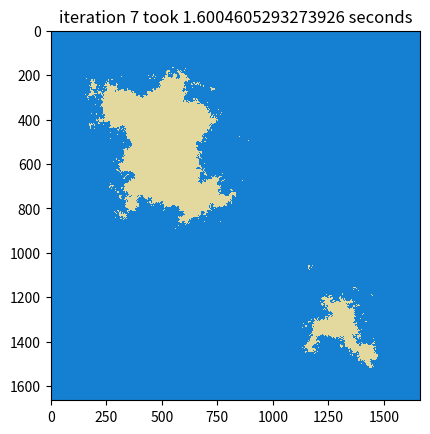

Python code for this plot:
#! /usr/bin/env python
# Copyright 2024 John Hanley. MIT licensed.
# from https://stackoverflow.com/questions/78857047/optimizing-numpy-vectorization-for-map-generation
import time

from matplotlib import colors
from matplotlib import pyplot as plt
import numpy as np


class MapDataGen:
    """
    Procedurally generates a world map and returns a numpy array representation of it.

    Water proceeds from borders to inland.
    Water percentage increases with each iteration.
    """

    def __init__(self, start_size: int, seed: int) -> None:
        """
        Initialize starting world map.

        start_size: size of the map (start_size x start_size).
        seed: used for reproducible randomness.
        """
        # Starting map, filled with 0, start_size by start_size big.
        self.world_map = np.zeros((start_size, start_size), dtype=np.uint8)
        # Random number generator.
        self.rng = np.random.default_rng(seed)
        # List to store border tile indexes.
        self.borders = []
        self.newborders = []

    def add_land(self, land_id, from_index, to_index):
        """
        Add land to the world map at any time and at any map resolution.

        land_id: non-zero uint8, id of the new land tile (0 is reserved for water).
        from_index: starting index (inclusive) for the land area.
        to_index: ending index (exclusive) for the land area.
        """

        row_size, column_size = self.world_map.shape

        from_row = max(0, from_index[0])
        to_row = min(to_index[0], row_size)
        from_col = max(0, from_index[1])
        to_col = min(to_index[1], column_size)

        self.world_map[
            from_row:to_row,
            from_col:to_col,
        ] = land_id

        for row in range(from_row, to_row):
            for column in range(from_col, to_col):
                self.borders.append((row, column))

    def neighbours(self, index, radius) -> np.ndarray:
        """
        Returns neighbour tiles within the given radius of the index.

        index: tuple representing the index of the tile.
        radius: the radius to search for neighbours.
        """

        row_size, column_size = self.world_map.shape
        return self.world_map[
            max(0, index[0] - radius) : min(index[0] + radius + 1, row_size),
            max(0, index[1] - radius) : min(index[1] + radius + 1, column_size),
        ]

    def upscale_map(self) -> np.ndarray:
        """
        Divide each tile into 4 pieces and upscale the map by a factor of 2.

        """
        row, column = self.world_map.shape
        rs, cs = self.world_map.strides
        x = np.lib.stride_tricks.as_strided(
            self.world_map, (row, 2, column, 2), (rs, 0, cs, 0)
        )
        self.newmap = x.reshape(row * 2, column * 2)
        # \/Old version\/.
        # self.newmap = np.repeat(np.repeat(self.worldmap, 2, axis=0), 2, axis=1)

    def check_tile(self, index: tuple):
        """
        Texturize borders and update new borders.

        index: tuple representing the index of the tile to check.
        """
        # Corresponding land id to current working tile.
        tile = self.world_map[index]
        # If tile at the index is surrounded by identical tiles within a 2-tile range.
        if np.all(self.neighbours(index, 2) == tile):
            # Don't store it; this tile cannot become water because it is surrounded by 2-tile wide same land as itself.
            pass
        else:
            # The values of unique tiles and their counts.
            values, counts = np.unique_counts(self.neighbours(index, 1))
            # Randomly change each of the 4 newly descended tiles of the original tile to either water or not.
            for row in range(2):
                for column in range(2):
                    # One of the four descended tile's index.
                    new_tile_index = (index[0] * 2 + row, index[1] * 2 + column)
                    # Calculate the probability of turning into other tiles for descended tiles.
                    probability = counts.astype(np.float16)
                    probability /= np.sum(probability)
                    # Randomly chose a value according to its probability.
                    random = self.rng.choice(values, p=probability)
                    if random == 0:  # If tile at the index became water.
                        # Update it on the new map.
                        self.newmap[new_tile_index] = random
                        # Don't store it because it is a water tile and no longer a border tile.
                    elif random == tile:  # If the tile remained the same.
                        # Store it because it is still a border tile.
                        self.newborders.append(new_tile_index)
                    else:  # If the tile changed to a different land.
                        # Update it on the new map.
                        self.newmap[new_tile_index] = random
                        # Store it because it is still a border tile.
                        self.newborders.append(new_tile_index)

    def default_procedure(self) -> None:
        """
        Default procedure: upscale (or zoom into) the map and texturize borders.

        """
        self.upscale_map()
        for index in self.borders:
            self.check_tile(index)
        self.borders = self.newborders
        self.newborders = []
        self.world_map = self.newmap


if __name__ == "__main__":

    wmg = MapDataGen(13, 3)
    wmg.add_land(1, (1, 1), (7, 7))
    wmg.add_land(1, (8, 8), (12, 12))
    plt.title("Starting Map")
    colormap = colors.ListedColormap(
        [
            [21.0 / 255, 128.0 / 255, 209.0 / 255],
            [227.0 / 255, 217.0 / 255, 159.0 / 255],
        ]
    )
    plt.imshow(wmg.world_map, interpolation="nearest", cmap=colormap)
    plt.savefig(f"iteration {0}.png")
    plt.show()
    for i in range(7):
        start = time.time()
        wmg.default_procedure()
        end = time.time()
        plt.title(f"iteration {i+1} took {end-start} seconds")
        plt.imshow(wmg.world_map, interpolation="nearest", cmap=colormap)
        plt.savefig(f"{i}.png")
        plt.show()
